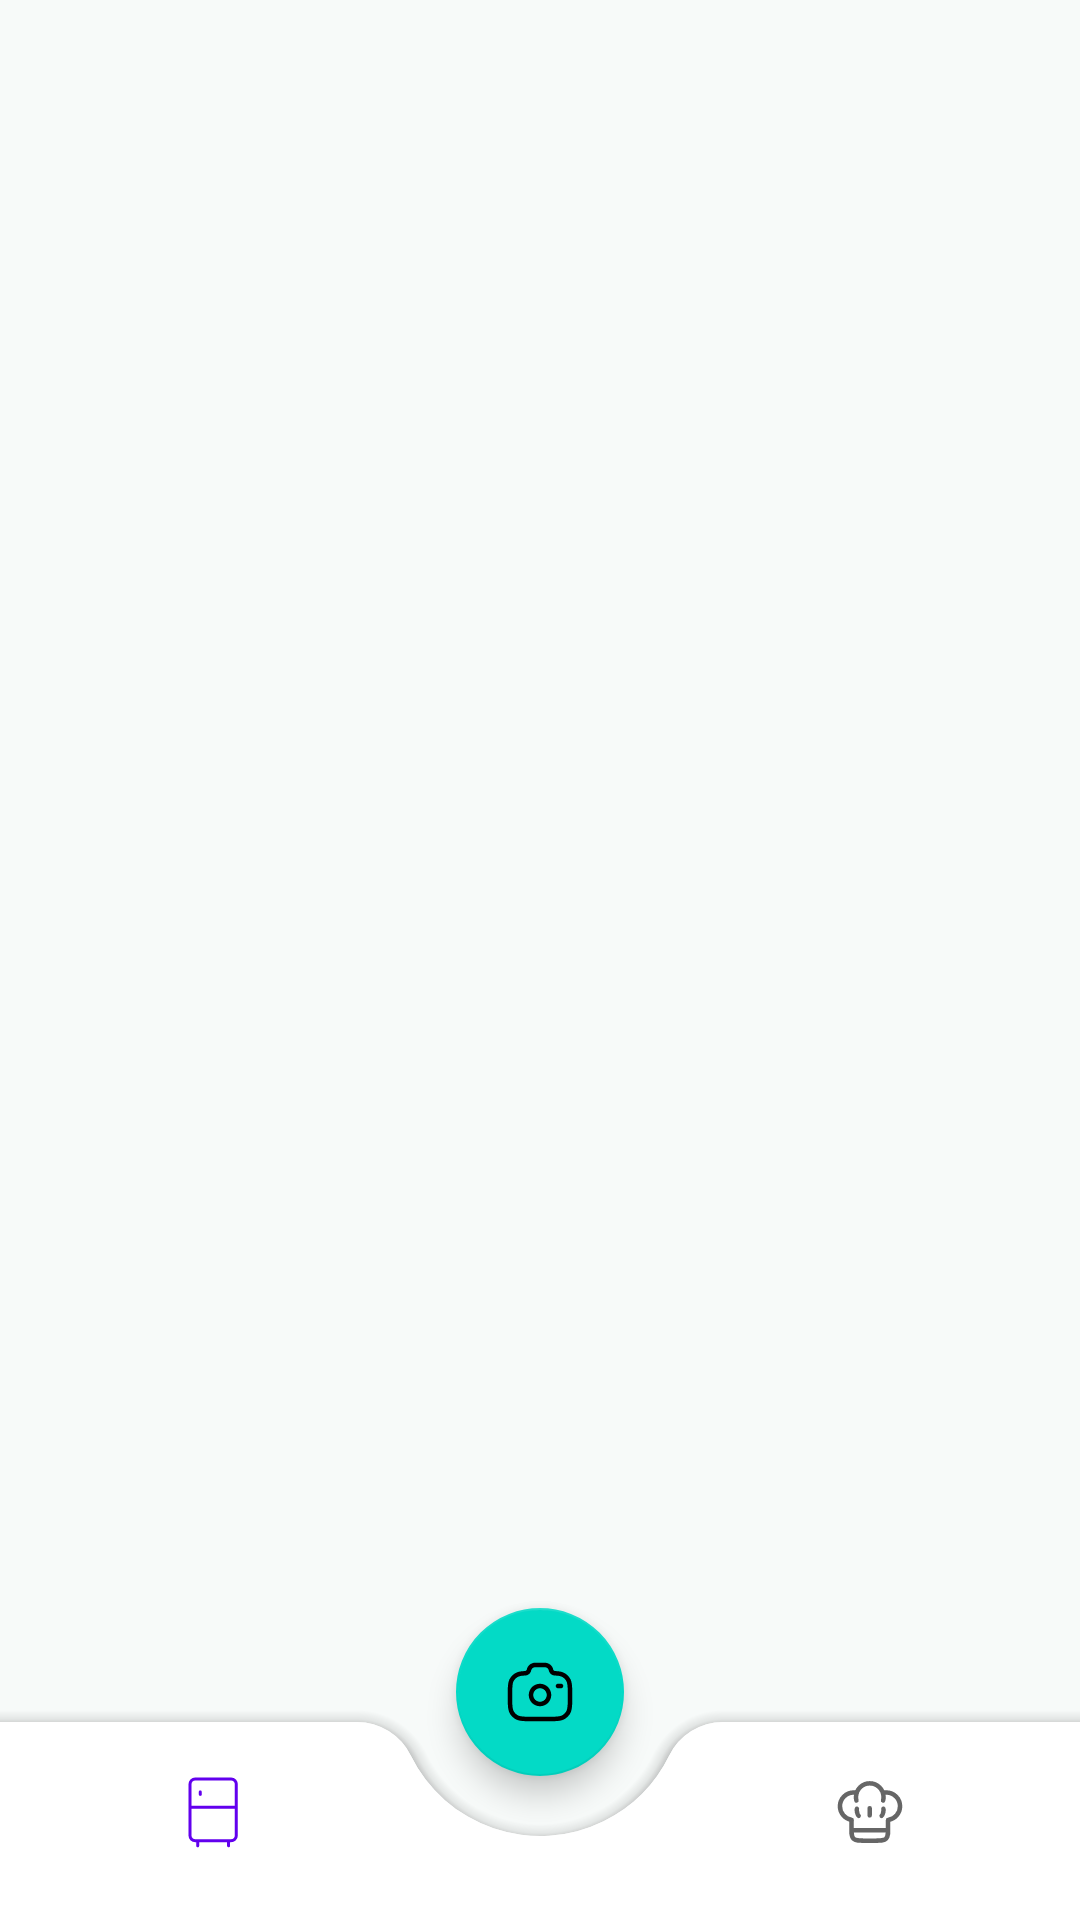

This screen was rendered from an Android layout file. Write that file and the resources it references.
<!-- AndroidManifest.xml: application theme Theme.Mageiras -->
<!-- res/layout/activity_main.xml -->
<?xml version="1.0" encoding="utf-8"?>
<androidx.coordinatorlayout.widget.CoordinatorLayout
    xmlns:android="http://schemas.android.com/apk/res/android"
    xmlns:app="http://schemas.android.com/apk/res-auto"
    xmlns:tools="http://schemas.android.com/tools"
    android:layout_width="match_parent"
    android:layout_height="match_parent"
    android:id="@+id/mainLayout"
    android:theme="@style/Theme.MaterialComponents.NoActionBar"
    tools:context=".ui.main.MainActivity">

    <com.google.android.material.bottomappbar.BottomAppBar
        android:id="@+id/bottomAppBar"
        android:layout_width="match_parent"
        android:layout_height="wrap_content"
        app:fabCradleMargin="20dp"
        app:fabCradleVerticalOffset="10dp"
        app:fabCradleRoundedCornerRadius="20dp"
        android:layout_gravity="bottom"
        android:theme="@style/Theme.MaterialComponents.Light"
        >

        <com.google.android.material.bottomnavigation.BottomNavigationView
            android:id="@+id/bottomNavigationView"
            android:layout_width="match_parent"
            android:layout_height="match_parent"
            android:layout_marginEnd="16dp"
            app:elevation="0dp"
            android:paddingTop="10dp"
            android:background="@android:color/transparent"
            app:menu="@menu/bottom_menu" />

    </com.google.android.material.bottomappbar.BottomAppBar>

    <com.google.android.material.floatingactionbutton.FloatingActionButton
        android:id="@+id/fab"
        android:layout_width="wrap_content"
        android:layout_height="wrap_content"
        android:src="@drawable/ic_camera"
        app:layout_anchor="@id/bottomAppBar" />

</androidx.coordinatorlayout.widget.CoordinatorLayout>
<!-- resources referenced by this layout -->
<resources>
  <style name="Theme.Mageiras" parent="Base.Theme.Mageiras" />
  <style name="AppTextStyle" parent="android:Widget.TextView">
          <item name="android:fontFamily">@font/poppins_regular</item>
      </style>
  <style name="AppMaterialButtonStyle" parent="Widget.MaterialComponents.Button">
          <item name="fontFamily">@font/poppins_regular</item>
      </style>
  <color name="md_theme_primary">#70B9BE</color>
  <color name="md_theme_onPrimary">#FFFFFF</color>
  <color name="md_theme_primaryContainer">#7BC4C9</color>
  <color name="md_theme_onPrimaryContainer">#003134</color>
  <color name="md_theme_secondary">#496365</color>
  <color name="md_theme_onSecondary">#FFFFFF</color>
  <color name="md_theme_secondaryContainer">#CFECEE</color>
  <color name="md_theme_onSecondaryContainer">#354F50</color>
  <color name="md_theme_tertiary">#13696D</color>
  <color name="md_theme_onTertiary">#FFFFFF</color>
  <color name="md_theme_tertiaryContainer">#7BC4C9</color>
  <color name="md_theme_onTertiaryContainer">#003134</color>
  <color name="md_theme_error">#BA1A1A</color>
  <color name="md_theme_onError">#FFFFFF</color>
  <color name="md_theme_errorContainer">#FFDAD6</color>
  <color name="md_theme_onErrorContainer">#410002</color>
  <color name="md_theme_background">#F7FAF9</color>
  <color name="md_theme_onBackground">#181C1C</color>
  <color name="md_theme_surface">#F7FAF9</color>
  <color name="md_theme_onSurface">#181C1C</color>
  <color name="md_theme_surfaceVariant">#DAE4E5</color>
  <color name="md_theme_onSurfaceVariant">#3F4949</color>
  <color name="md_theme_outline">#6F7979</color>
  <color name="md_theme_outlineVariant">#BEC8C9</color>
  <color name="md_theme_inverseSurface">#2D3131</color>
  <color name="md_theme_inverseOnSurface">#EFF1F1</color>
  <color name="md_theme_inversePrimary">#89D3D8</color>
  <color name="md_theme_primaryFixed">#A5EFF4</color>
  <color name="md_theme_onPrimaryFixed">#002022</color>
  <color name="md_theme_primaryFixedDim">#89D3D8</color>
  <color name="md_theme_onPrimaryFixedVariant">#004F53</color>
  <color name="md_theme_secondaryFixed">#CBE8EA</color>
  <color name="md_theme_onSecondaryFixed">#031F21</color>
  <color name="md_theme_secondaryFixedDim">#B0CCCE</color>
  <color name="md_theme_onSecondaryFixedVariant">#314B4D</color>
  <color name="md_theme_tertiaryFixed">#A5EFF4</color>
  <color name="md_theme_onTertiaryFixed">#002022</color>
  <color name="md_theme_tertiaryFixedDim">#89D3D8</color>
  <color name="md_theme_onTertiaryFixedVariant">#004F53</color>
  <color name="md_theme_surfaceDim">#D8DADA</color>
  <color name="md_theme_surfaceBright">#F7FAF9</color>
  <color name="md_theme_surfaceContainerLowest">#FFFFFF</color>
  <color name="md_theme_surfaceContainerLow">#F1F4F4</color>
  <color name="md_theme_surfaceContainer">#ECEEEE</color>
  <color name="md_theme_surfaceContainerHigh">#E6E9E8</color>
  <color name="md_theme_surfaceContainerHighest">#E0E3E3</color>
</resources>
